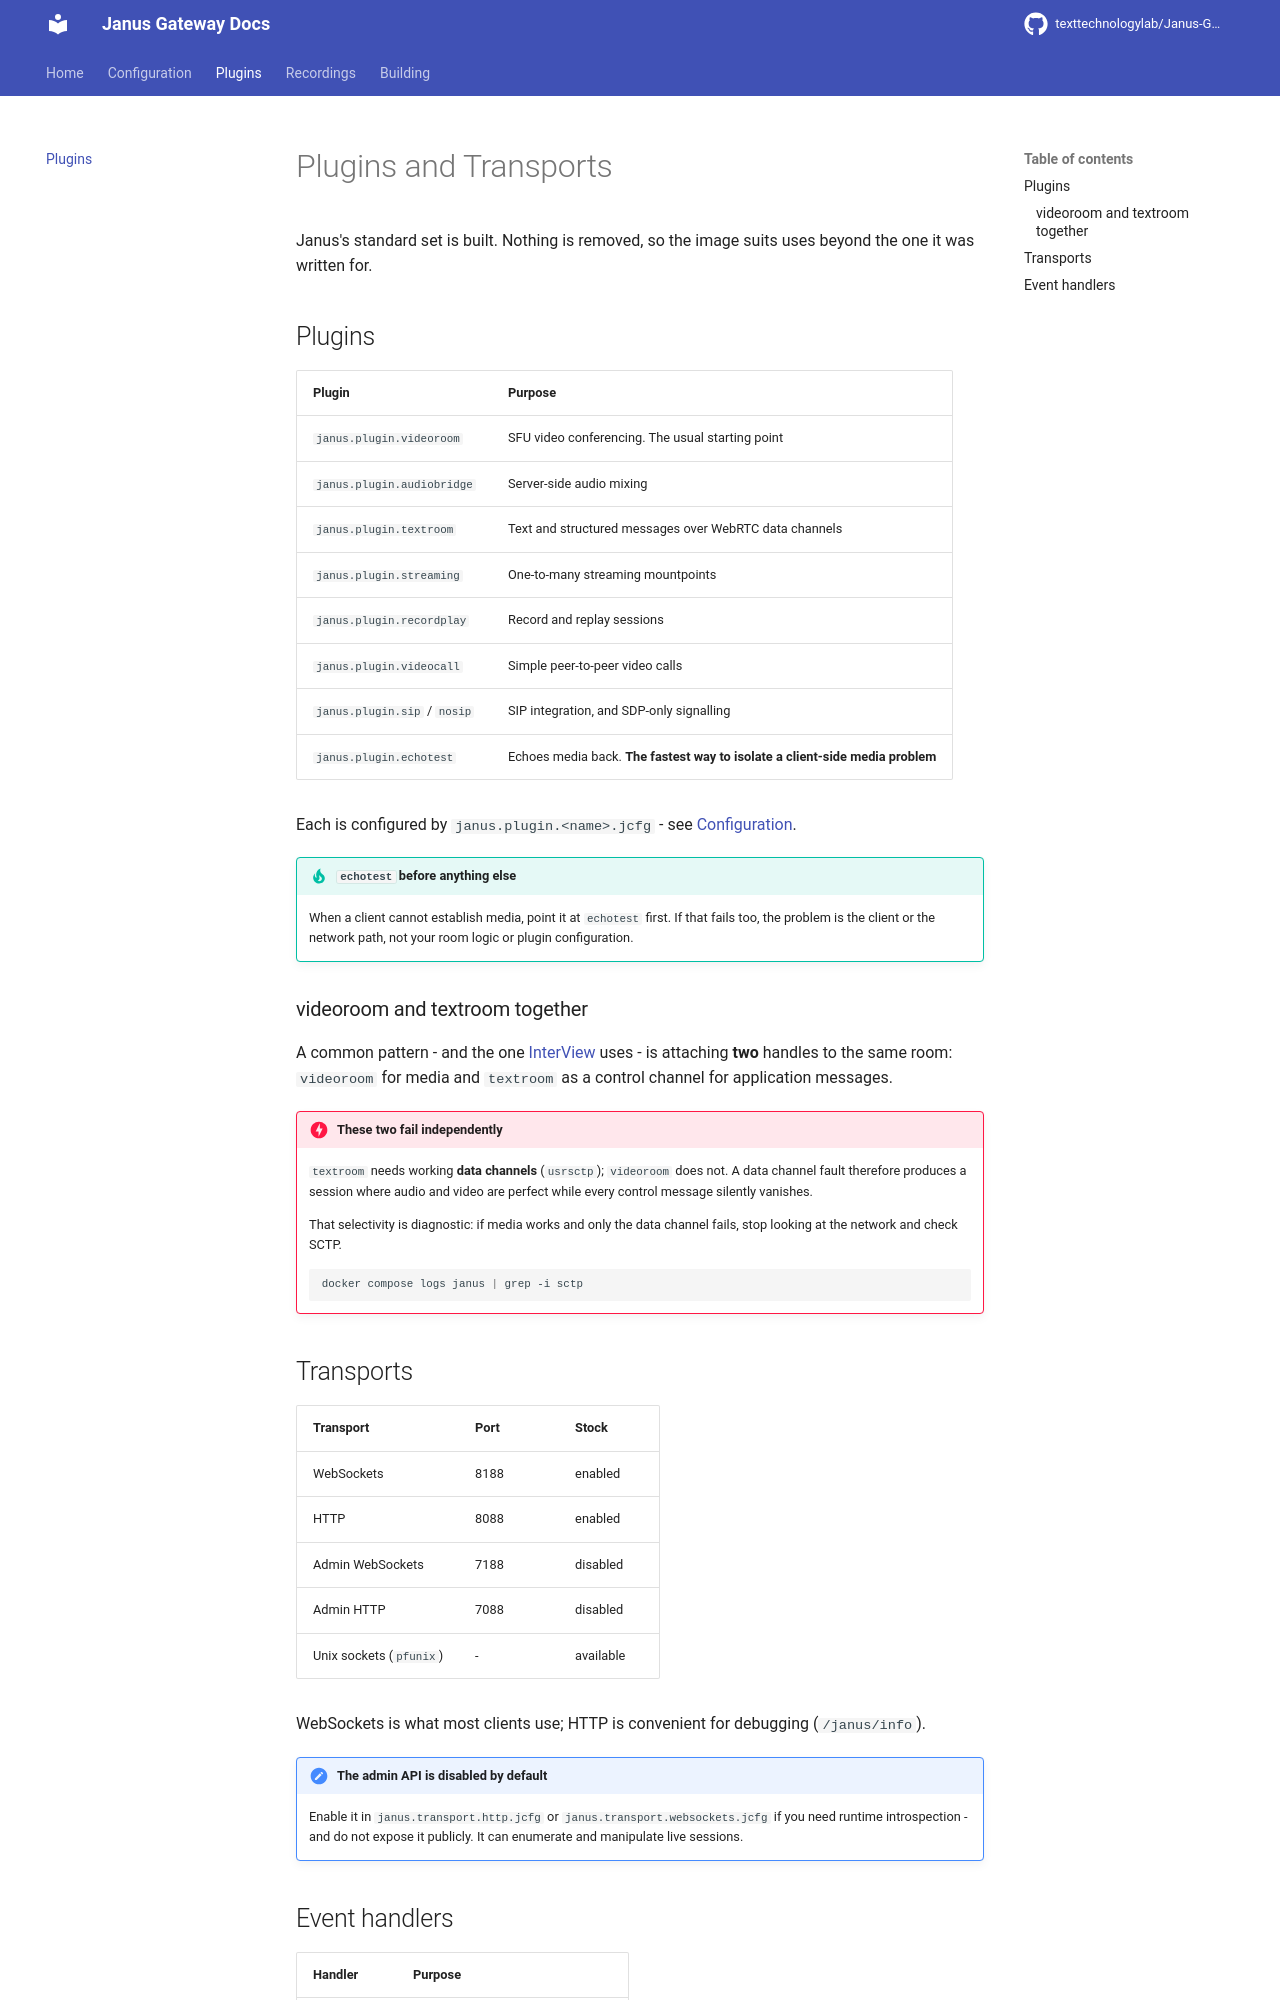

repository: texttechnologylab/Janus-Gateway · page: plugins/index.html · generator: mkdocs

# Plugins and Transports

Janus's standard set is built. Nothing is removed, so the image suits uses beyond
the one it was written for.

## Plugins

| Plugin | Purpose |
|---|---|
| `janus.plugin.videoroom` | SFU video conferencing. The usual starting point |
| `janus.plugin.audiobridge` | Server-side audio mixing |
| `janus.plugin.textroom` | Text and structured messages over WebRTC data channels |
| `janus.plugin.streaming` | One-to-many streaming mountpoints |
| `janus.plugin.recordplay` | Record and replay sessions |
| `janus.plugin.videocall` | Simple peer-to-peer video calls |
| `janus.plugin.sip` / `nosip` | SIP integration, and SDP-only signalling |
| `janus.plugin.echotest` | Echoes media back. **The fastest way to isolate a client-side media problem** |

Each is configured by `janus.plugin.<name>.jcfg` - see
[Configuration](configuration.md).

!!! tip "`echotest` before anything else"
    When a client cannot establish media, point it at `echotest` first. If that
    fails too, the problem is the client or the network path, not your room
    logic or plugin configuration.

### videoroom and textroom together

A common pattern - and the one [InterView](https://texttechnologylab.github.io/InterView/)
uses - is attaching **two** handles to the same room: `videoroom` for media and
`textroom` as a control channel for application messages.

!!! danger "These two fail independently"
    `textroom` needs working **data channels** (`usrsctp`); `videoroom` does not.
    A data channel fault therefore produces a session where audio and video are
    perfect while every control message silently vanishes.

    That selectivity is diagnostic: if media works and only the data channel
    fails, stop looking at the network and check SCTP.

    ```bash
    docker compose logs janus | grep -i sctp
    ```
